The GitHub repository krishnaarjun/ropesi contains a labelled image folder "trunk" with 5 categories: garb, hands, paper, rock, scissors. Examples follow, each with its label.

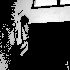
Label: garb

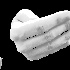
Label: paper

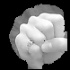
Label: rock

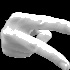
Label: hands

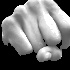
Label: rock

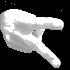
Label: scissors
